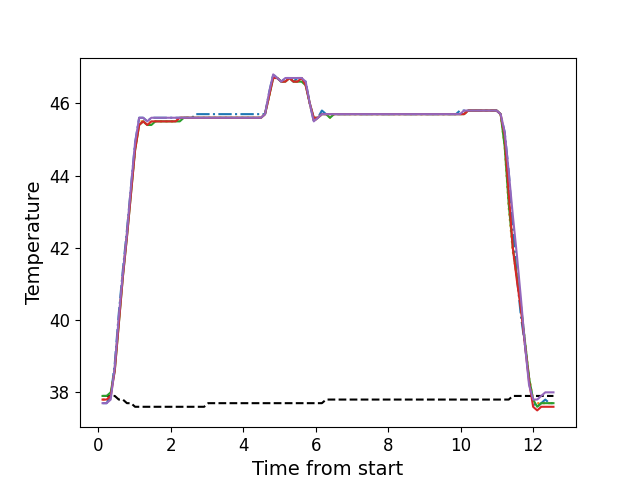

Source data for this figure (header and first rows):
, times, neutral, z1, z2, z3, z4, z5
0, 0.119, 37.9, 37.7, 37.8, 37.9, 37.8, 37.7
1, 0.232, 37.9, 37.7, 37.8, 37.9, 37.8, 37.7
2, 0.344, 37.9, 37.9, 37.9, 38.0, 37.9, 37.8
3, 0.456, 37.9, 38.8, 38.7, 38.6, 38.6, 38.7
4, 0.568, 37.8, 40.2, 40.0, 39.9, 39.9, 40.1
5, 0.68, 37.8, 41.4, 41.3, 41.2, 41.2, 41.3
6, 0.792, 37.7, 42.5, 42.4, 42.3, 42.3, 42.4
7, 0.904, 37.7, 43.7, 43.6, 43.5, 43.5, 43.7
8, 1.016, 37.6, 44.9, 44.7, 44.7, 44.7, 44.9
9, 1.129, 37.6, 45.6, 45.5, 45.4, 45.4, 45.6
10, 1.24, 37.6, 45.6, 45.5, 45.5, 45.5, 45.6
11, 1.353, 37.6, 45.5, 45.4, 45.4, 45.4, 45.5
12, 1.465, 37.6, 45.6, 45.5, 45.4, 45.5, 45.6
13, 1.576, 37.6, 45.6, 45.5, 45.5, 45.5, 45.6
14, 1.689, 37.6, 45.6, 45.5, 45.5, 45.5, 45.6
15, 1.8, 37.6, 45.6, 45.5, 45.5, 45.5, 45.6
16, 1.913, 37.6, 45.6, 45.5, 45.5, 45.5, 45.6
17, 2.024, 37.6, 45.6, 45.5, 45.5, 45.5, 45.6
18, 2.137, 37.6, 45.6, 45.5, 45.5, 45.5, 45.6
19, 2.249, 37.6, 45.6, 45.6, 45.5, 45.6, 45.6
20, 2.36, 37.6, 45.6, 45.6, 45.6, 45.6, 45.6
21, 2.472, 37.6, 45.6, 45.6, 45.6, 45.6, 45.6
22, 2.584, 37.6, 45.6, 45.6, 45.6, 45.6, 45.6
23, 2.696, 37.6, 45.7, 45.6, 45.6, 45.6, 45.6
24, 2.809, 37.6, 45.7, 45.6, 45.6, 45.6, 45.6
25, 2.921, 37.6, 45.7, 45.6, 45.6, 45.6, 45.6
26, 3.033, 37.7, 45.7, 45.6, 45.6, 45.6, 45.6
27, 3.144, 37.7, 45.7, 45.6, 45.6, 45.6, 45.6
28, 3.258, 37.7, 45.7, 45.6, 45.6, 45.6, 45.6
29, 3.37, 37.7, 45.7, 45.6, 45.6, 45.6, 45.6
30, 3.482, 37.7, 45.7, 45.6, 45.6, 45.6, 45.6
31, 3.593, 37.7, 45.7, 45.6, 45.6, 45.6, 45.6
32, 3.705, 37.7, 45.7, 45.6, 45.6, 45.6, 45.6
33, 3.818, 37.7, 45.7, 45.6, 45.6, 45.6, 45.6
34, 3.93, 37.7, 45.7, 45.6, 45.6, 45.6, 45.6
35, 4.042, 37.7, 45.7, 45.6, 45.6, 45.6, 45.6
36, 4.154, 37.7, 45.7, 45.6, 45.6, 45.6, 45.6
37, 4.266, 37.7, 45.7, 45.6, 45.6, 45.6, 45.6
38, 4.377, 37.7, 45.7, 45.6, 45.6, 45.6, 45.6
39, 4.489, 37.7, 45.7, 45.6, 45.6, 45.6, 45.6
40, 4.601, 37.7, 45.7, 45.7, 45.7, 45.7, 45.7
41, 4.714, 37.7, 46.3, 46.2, 46.2, 46.2, 46.3
42, 4.826, 37.7, 46.8, 46.7, 46.7, 46.7, 46.8
43, 4.937, 37.7, 46.7, 46.7, 46.7, 46.7, 46.7
44, 5.05, 37.7, 46.6, 46.6, 46.6, 46.6, 46.6
45, 5.162, 37.7, 46.7, 46.6, 46.6, 46.6, 46.7
46, 5.274, 37.7, 46.7, 46.7, 46.7, 46.7, 46.7
47, 5.386, 37.7, 46.6, 46.6, 46.6, 46.6, 46.7
48, 5.498, 37.7, 46.7, 46.6, 46.6, 46.6, 46.7
49, 5.61, 37.7, 46.7, 46.7, 46.6, 46.7, 46.7
50, 5.722, 37.7, 46.6, 46.5, 46.5, 46.5, 46.6
51, 5.835, 37.7, 46.0, 46.0, 46.0, 46.0, 46.0
52, 5.946, 37.7, 45.5, 45.5, 45.6, 45.6, 45.5
53, 6.059, 37.7, 45.6, 45.6, 45.6, 45.6, 45.6
54, 6.17, 37.7, 45.8, 45.7, 45.7, 45.7, 45.7
55, 6.284, 37.8, 45.7, 45.7, 45.7, 45.7, 45.7
56, 6.394, 37.8, 45.7, 45.6, 45.6, 45.7, 45.7
57, 6.507, 37.8, 45.7, 45.7, 45.7, 45.7, 45.7
58, 6.619, 37.8, 45.7, 45.7, 45.7, 45.7, 45.7
59, 6.731, 37.8, 45.7, 45.7, 45.7, 45.7, 45.7
... 52 more rows
